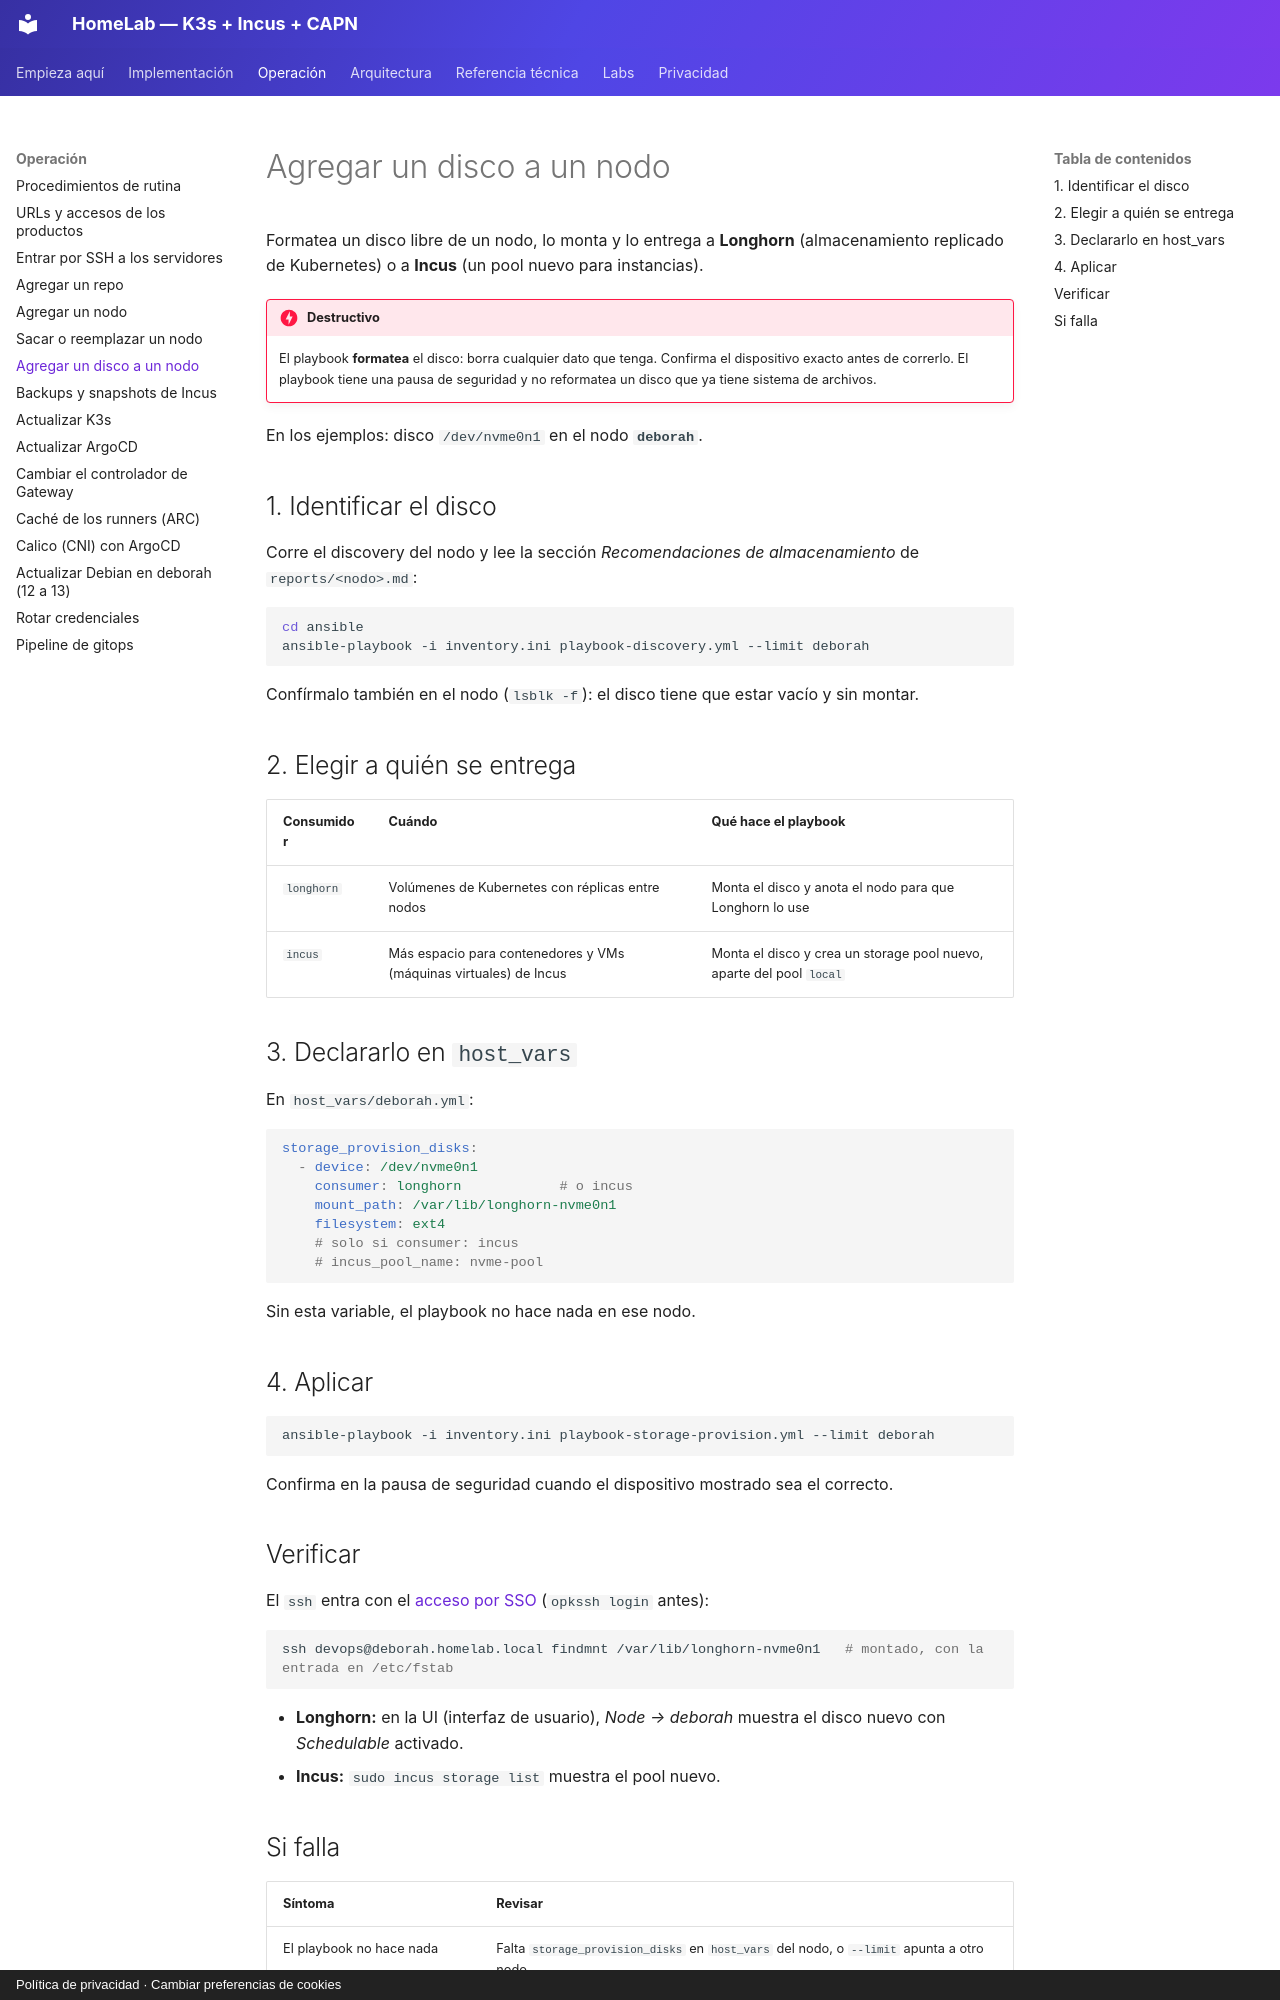

repository: symintel/homelab · page: operacion/agregar-disco/index.html · generator: mkdocs · copyright: Política de privacidad · Cambiar preferencias de cookies

# Agregar un disco a un nodo

Formatea un disco libre de un nodo, lo monta y lo entrega a **Longhorn**
(almacenamiento replicado de Kubernetes) o a **Incus** (un pool nuevo para
instancias).

!!! danger "Destructivo"
    El playbook **formatea** el disco: borra cualquier dato que tenga. Confirma
    el dispositivo exacto antes de correrlo. El playbook tiene una pausa de
    seguridad y no reformatea un disco que ya tiene sistema de archivos.

En los ejemplos: disco `/dev/nvme0n1` en el nodo **`deborah`**.

## 1. Identificar el disco

Corre el discovery del nodo y lee la sección *Recomendaciones de
almacenamiento* de `reports/<nodo>.md`:

```bash
cd ansible
ansible-playbook -i inventory.ini playbook-discovery.yml --limit deborah
```

Confírmalo también en el nodo (`lsblk -f`): el disco tiene que estar vacío y
sin montar.

## 2. Elegir a quién se entrega

| Consumidor | Cuándo | Qué hace el playbook |
|---|---|---|
| `longhorn` | Volúmenes de Kubernetes con réplicas entre nodos | Monta el disco y anota el nodo para que Longhorn lo use |
| `incus` | Más espacio para contenedores y VMs (máquinas virtuales) de Incus | Monta el disco y crea un storage pool nuevo, aparte del pool `local` |

## 3. Declararlo en `host_vars`

En `host_vars/deborah.yml`:

```yaml
storage_provision_disks:
  - device: /dev/nvme0n1
    consumer: longhorn            # o incus
    mount_path: /var/lib/longhorn-nvme0n1
    filesystem: ext4
    # solo si consumer: incus
    # incus_pool_name: nvme-pool
```

Sin esta variable, el playbook no hace nada en ese nodo.

## 4. Aplicar

```bash
ansible-playbook -i inventory.ini playbook-storage-provision.yml --limit deborah
```

Confirma en la pausa de seguridad cuando el dispositivo mostrado sea el
correcto.

## Verificar

El `ssh` entra con el [acceso por SSO](acceso-ssh.md) (`opkssh login` antes):

```bash
ssh devops@deborah.homelab.local findmnt /var/lib/longhorn-nvme0n1   # montado, con la entrada en /etc/fstab
```

- **Longhorn:** en la UI (interfaz de usuario), *Node → deborah* muestra el disco nuevo con
  *Schedulable* activado.
- **Incus:** `sudo incus storage list` muestra el pool nuevo.
